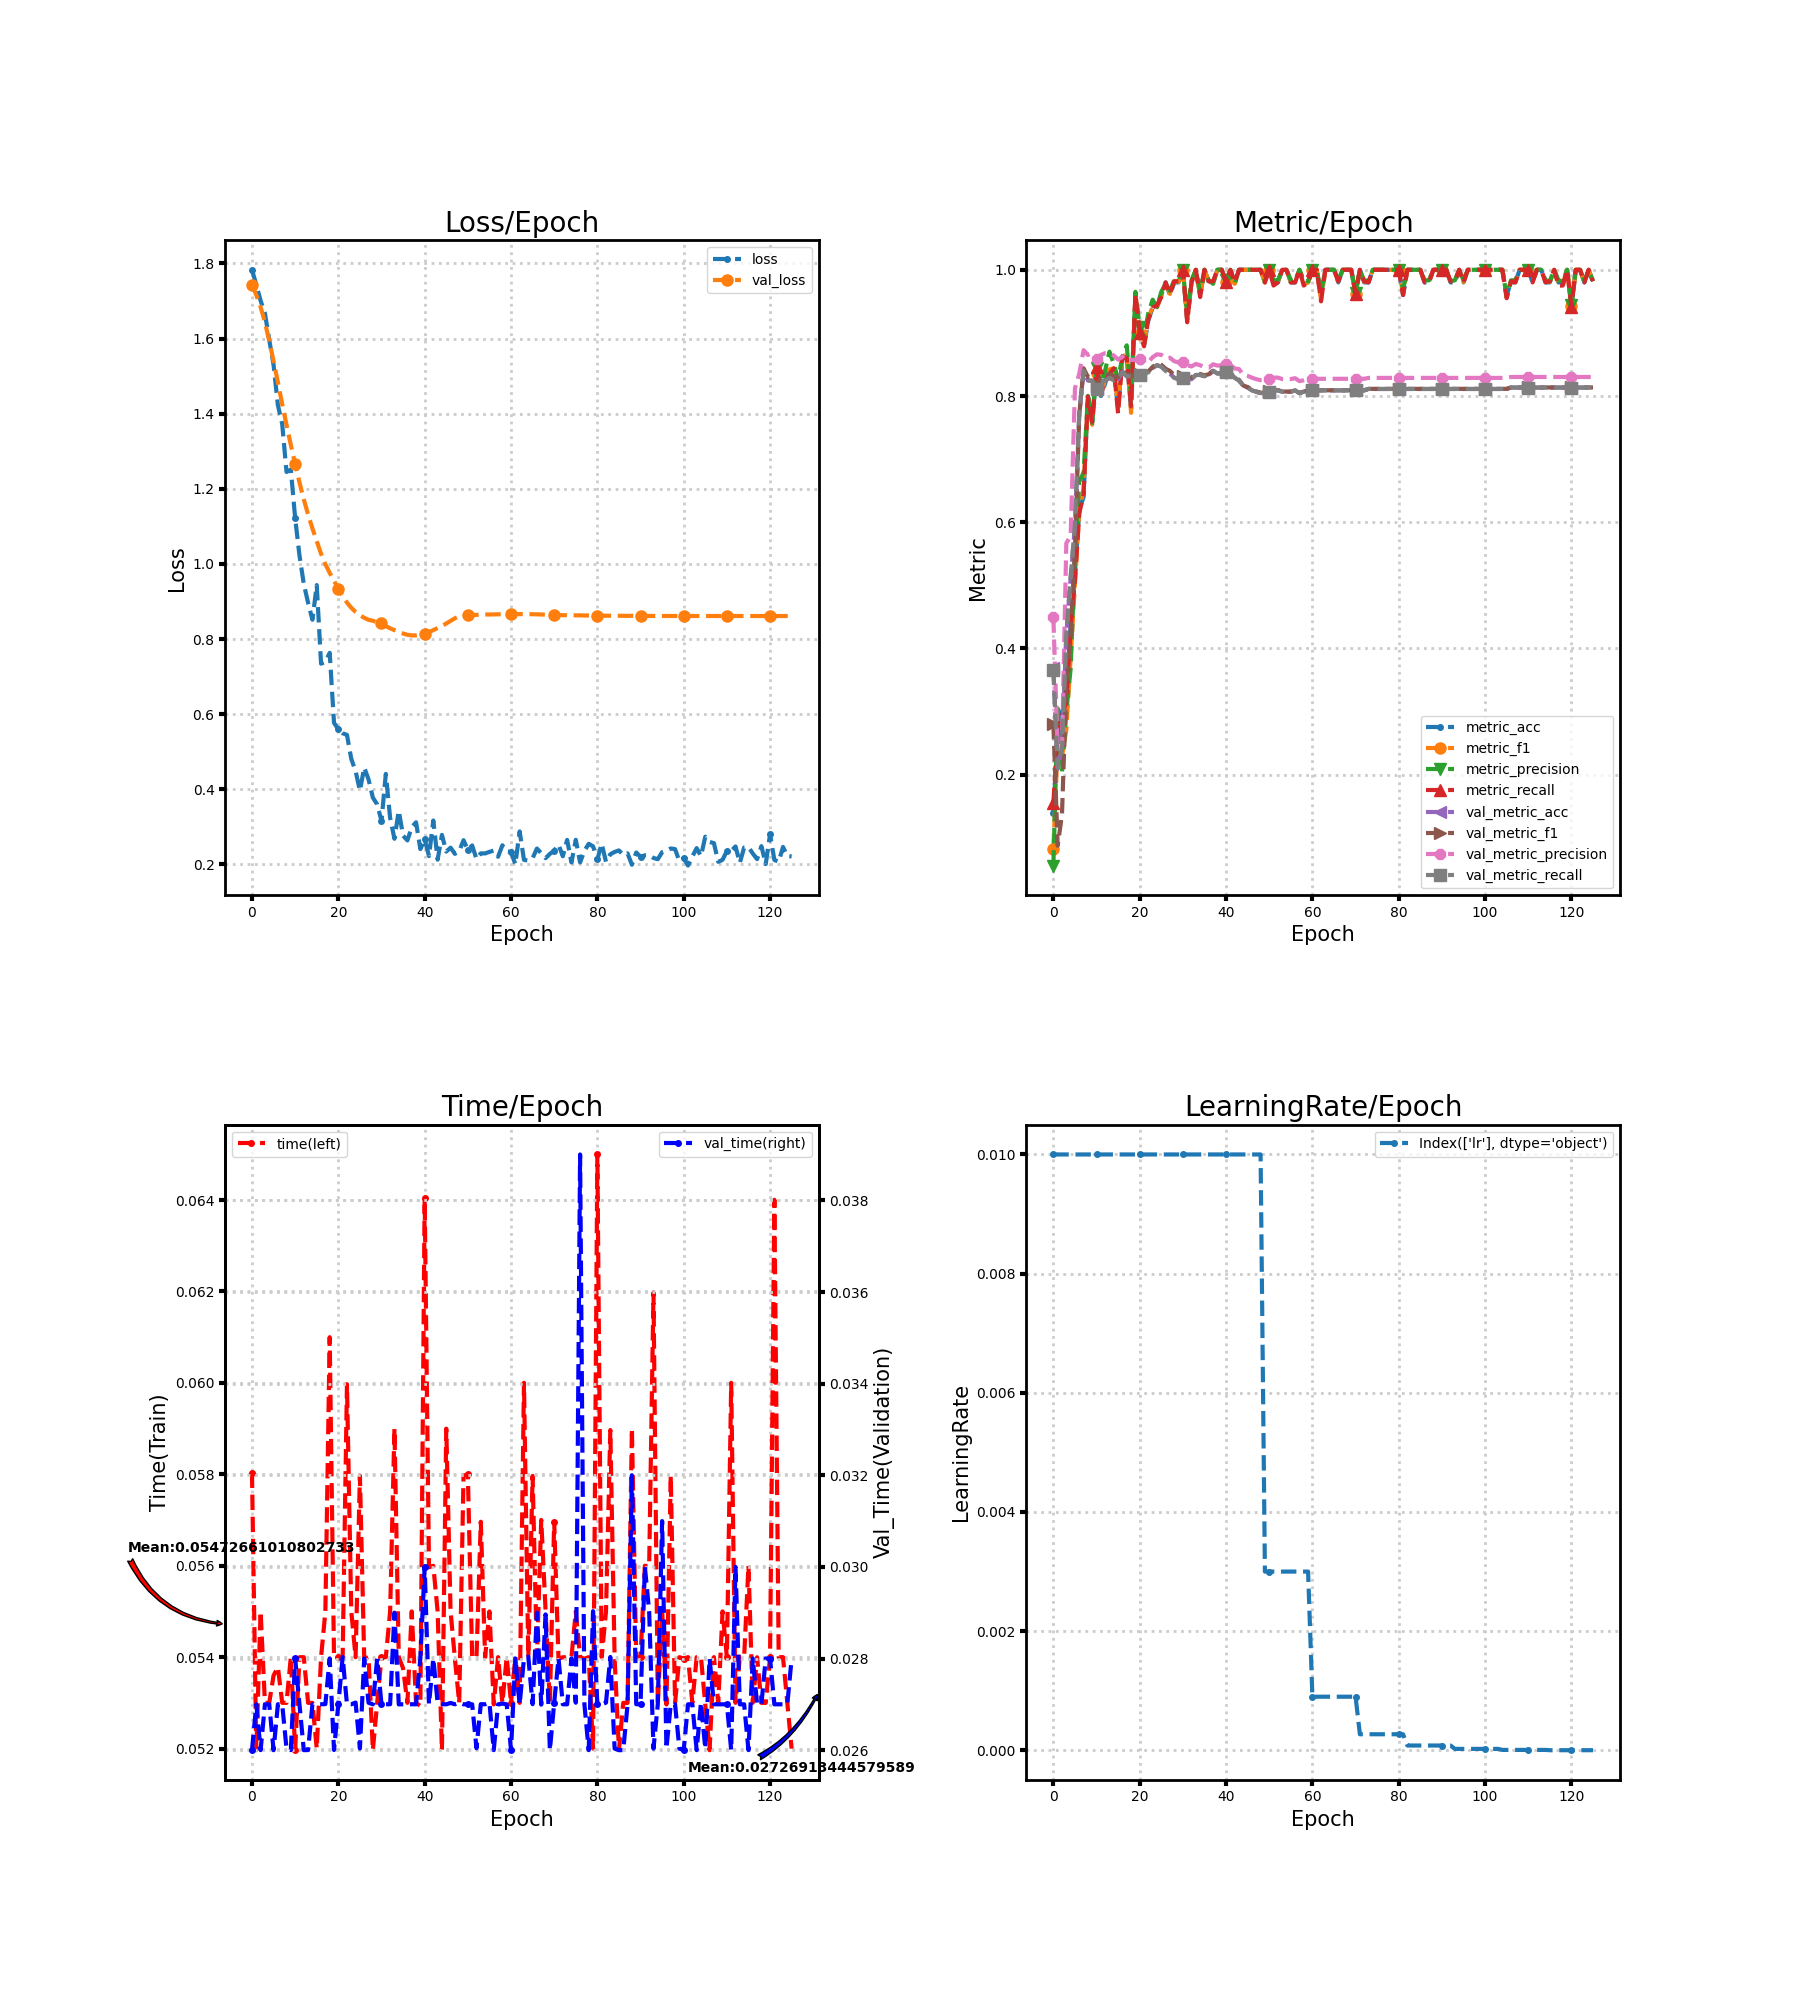

Values plotted in this chart, from the file beside it:
loss, metric_acc, metric_f1, metric_precision, metric_recall, time, lr, val_loss, val_metric_acc, val_metric_f1, val_metric_precision, val_metric_recall, val_time
1.783, 0.14, 0.08208, 0.056, 0.155, 0.05804, 0.01, 1.743, 0.3689, 0.2803, 0.4492, 0.3665, 0.026
1.743, 0.26, 0.2479, 0.3046, 0.2691, 0.05197, 0.01, 1.716, 0.2089, 0.08729, 0.24, 0.2109, 0.027
1.7, 0.3, 0.2287, 0.2044, 0.2932, 0.055, 0.01, 1.684, 0.24, 0.1372, 0.2415, 0.2413, 0.026
1.667, 0.32, 0.2712, 0.2995, 0.315, 0.053, 0.01, 1.643, 0.4222, 0.3436, 0.5669, 0.424, 0.027
1.596, 0.44, 0.3849, 0.3678, 0.4327, 0.053, 0.01, 1.594, 0.5111, 0.4215, 0.5779, 0.513, 0.027
1.53, 0.52, 0.5029, 0.5477, 0.5077, 0.0536, 0.01, 1.54, 0.5956, 0.5565, 0.8122, 0.597, 0.026
1.423, 0.62, 0.6165, 0.6645, 0.6141, 0.05378, 0.01, 1.484, 0.7711, 0.7699, 0.8354, 0.7723, 0.027
1.372, 0.64, 0.6533, 0.6786, 0.6445, 0.053, 0.01, 1.425, 0.84, 0.844, 0.8726, 0.8403, 0.027
1.245, 0.8, 0.794, 0.8002, 0.7991, 0.053, 0.01, 1.37, 0.8244, 0.8301, 0.865, 0.8244, 0.02604
1.251, 0.76, 0.7545, 0.7572, 0.7591, 0.054, 0.01, 1.317, 0.8244, 0.8304, 0.8686, 0.8242, 0.026
1.122, 0.84, 0.8364, 0.8449, 0.8459, 0.05197, 0.01, 1.266, 0.8111, 0.8161, 0.8583, 0.8107, 0.028
1.022, 0.8, 0.8022, 0.8167, 0.8041, 0.054, 0.01, 1.217, 0.8222, 0.828, 0.865, 0.8219, 0.027
0.9465, 0.82, 0.826, 0.8407, 0.8223, 0.054, 0.01, 1.172, 0.8244, 0.8315, 0.8679, 0.8243, 0.026
0.8964, 0.84, 0.8422, 0.8703, 0.8355, 0.053, 0.01, 1.131, 0.8289, 0.8356, 0.8677, 0.8289, 0.026
0.8513, 0.84, 0.844, 0.8507, 0.8436, 0.053, 0.01, 1.094, 0.8244, 0.8305, 0.8642, 0.8246, 0.027
0.9436, 0.78, 0.7816, 0.8267, 0.7723, 0.052, 0.01, 1.06, 0.8267, 0.8301, 0.8577, 0.827, 0.027
0.7342, 0.86, 0.8623, 0.8623, 0.8623, 0.054, 0.01, 1.027, 0.8378, 0.8407, 0.8625, 0.8381, 0.027
0.7391, 0.86, 0.8663, 0.8803, 0.8605, 0.055, 0.01, 0.999, 0.8311, 0.8341, 0.8559, 0.8313, 0.02701
0.7632, 0.78, 0.7733, 0.795, 0.7836, 0.061, 0.01, 0.9762, 0.8311, 0.8342, 0.8572, 0.8313, 0.028
0.5767, 0.96, 0.9617, 0.9652, 0.9618, 0.054, 0.01, 0.9549, 0.8267, 0.8292, 0.8568, 0.8267, 0.026
0.56, 0.9, 0.8976, 0.9099, 0.9, 0.054, 0.01, 0.9345, 0.8333, 0.8352, 0.8588, 0.8333, 0.027
0.5492, 0.88, 0.884, 0.8933, 0.8786, 0.054, 0.01, 0.9142, 0.8356, 0.8369, 0.8555, 0.8353, 0.02803
0.5448, 0.92, 0.9232, 0.9318, 0.9218, 0.05997, 0.01, 0.897, 0.8378, 0.8389, 0.8537, 0.8375, 0.027
0.481, 0.94, 0.9419, 0.9526, 0.94, 0.055, 0.01, 0.8832, 0.8444, 0.8462, 0.8615, 0.8442, 0.027
0.4483, 0.94, 0.9404, 0.9411, 0.9436, 0.054, 0.01, 0.8721, 0.8489, 0.8512, 0.8661, 0.8487, 0.02704
0.3962, 0.96, 0.9589, 0.9652, 0.9568, 0.05797, 0.01, 0.8634, 0.8467, 0.8495, 0.8653, 0.8465, 0.02604
0.4581, 0.98, 0.9777, 0.9778, 0.98, 0.05397, 0.01, 0.8564, 0.84, 0.8432, 0.8598, 0.8398, 0.028
0.4262, 0.96, 0.9618, 0.9667, 0.9618, 0.054, 0.01, 0.8511, 0.8356, 0.8397, 0.8606, 0.8354, 0.02703
0.3778, 0.98, 0.9818, 0.9833, 0.9818, 0.05197, 0.01, 0.8487, 0.8289, 0.8329, 0.8551, 0.8288, 0.027
0.3598, 0.98, 0.981, 0.9818, 0.9818, 0.053, 0.01, 0.8443, 0.8267, 0.8305, 0.8531, 0.8266, 0.028
0.316, 1.0, 1.0, 1.0, 1.0, 0.054, 0.01, 0.8414, 0.8289, 0.8317, 0.8534, 0.8289, 0.027
0.4409, 0.92, 0.9202, 0.9288, 0.9168, 0.054, 0.01, 0.8343, 0.8267, 0.8294, 0.8486, 0.8267, 0.027
0.3236, 0.98, 0.9808, 0.9833, 0.98, 0.055, 0.01, 0.8286, 0.8267, 0.8292, 0.8469, 0.8267, 0.027
0.2683, 1.0, 1.0, 1.0, 1.0, 0.059, 0.01, 0.8236, 0.8333, 0.8352, 0.8507, 0.8333, 0.029
0.3429, 0.96, 0.9589, 0.9652, 0.9568, 0.054, 0.01, 0.8188, 0.8333, 0.8349, 0.8488, 0.8333, 0.027
0.2765, 1.0, 1.0, 1.0, 1.0, 0.05376, 0.01, 0.8147, 0.8311, 0.8328, 0.8451, 0.8312, 0.027
0.2639, 0.98, 0.9818, 0.9833, 0.9818, 0.053, 0.01, 0.8113, 0.8333, 0.8344, 0.8449, 0.8334, 0.027
0.2989, 0.98, 0.9787, 0.9778, 0.9818, 0.055, 0.01, 0.8097, 0.84, 0.8406, 0.8503, 0.84, 0.027
0.3122, 1.0, 1.0, 1.0, 1.0, 0.053, 0.01, 0.8097, 0.8356, 0.8364, 0.8482, 0.8356, 0.027
0.2408, 1.0, 1.0, 1.0, 1.0, 0.05294, 0.01, 0.8114, 0.8356, 0.8364, 0.8489, 0.8356, 0.028
0.2665, 0.98, 0.9808, 0.9833, 0.98, 0.06404, 0.01, 0.8142, 0.8378, 0.8383, 0.8507, 0.8378, 0.03
0.2222, 1.0, 1.0, 1.0, 1.0, 0.05597, 0.01, 0.8181, 0.8356, 0.8362, 0.8493, 0.8356, 0.027
0.3169, 0.98, 0.9777, 0.9778, 0.98, 0.056, 0.01, 0.8238, 0.8289, 0.8295, 0.8437, 0.8289, 0.028
0.2127, 1.0, 1.0, 1.0, 1.0, 0.055, 0.01, 0.8291, 0.8244, 0.8258, 0.8427, 0.8246, 0.02703
0.2785, 1.0, 1.0, 1.0, 1.0, 0.05197, 0.01, 0.8346, 0.8156, 0.8164, 0.8334, 0.8157, 0.027
0.2342, 1.0, 1.0, 1.0, 1.0, 0.059, 0.01, 0.8413, 0.8133, 0.8143, 0.8318, 0.8135, 0.027
0.2446, 1.0, 1.0, 1.0, 1.0, 0.055, 0.01, 0.8482, 0.8089, 0.8099, 0.8291, 0.809, 0.02703
0.2281, 1.0, 1.0, 1.0, 1.0, 0.05397, 0.01, 0.8552, 0.8067, 0.8074, 0.8267, 0.8068, 0.027
0.2352, 1.0, 1.0, 1.0, 1.0, 0.053, 0.01, 0.8604, 0.8044, 0.8052, 0.8251, 0.8046, 0.02703
0.2645, 0.98, 0.9799, 0.9818, 0.98, 0.05797, 0.003, 0.8615, 0.8044, 0.8052, 0.8251, 0.8046, 0.027
0.2388, 1.0, 1.0, 1.0, 1.0, 0.058, 0.003, 0.8629, 0.8067, 0.8073, 0.8265, 0.8068, 0.027
0.2505, 0.98, 0.978, 0.9833, 0.975, 0.054, 0.003, 0.8638, 0.8089, 0.8095, 0.8291, 0.809, 0.027
0.2145, 0.98, 0.9808, 0.9833, 0.98, 0.054, 0.003, 0.8643, 0.8089, 0.8095, 0.8291, 0.809, 0.02604
0.2294, 1.0, 1.0, 1.0, 1.0, 0.05696, 0.003, 0.8651, 0.8067, 0.807, 0.8269, 0.8068, 0.027
0.2293, 1.0, 1.0, 1.0, 1.0, 0.054, 0.003, 0.8653, 0.8067, 0.807, 0.8269, 0.8068, 0.027
0.2333, 0.98, 0.9808, 0.9833, 0.98, 0.055, 0.003, 0.8653, 0.8067, 0.807, 0.8269, 0.8068, 0.02703
0.2369, 0.98, 0.9799, 0.9818, 0.98, 0.05297, 0.003, 0.8655, 0.8089, 0.809, 0.8282, 0.809, 0.026
0.2204, 1.0, 1.0, 1.0, 1.0, 0.054, 0.003, 0.8658, 0.8044, 0.805, 0.8236, 0.8045, 0.027
0.2509, 0.98, 0.978, 0.9833, 0.975, 0.053, 0.003, 0.8659, 0.8067, 0.8069, 0.825, 0.8067, 0.02702
0.2346, 0.98, 0.9799, 0.9818, 0.98, 0.054, 0.003, 0.8661, 0.8089, 0.8091, 0.8273, 0.8089, 0.027
... 66 more rows
